Run: headless pygame with SDL's dummy video driver; simulated clock (each Clock.tick advances the game by its frame time, no real sleeping); random seed 0; keys injected as events and as key.get_pressed() state; no mouse input.
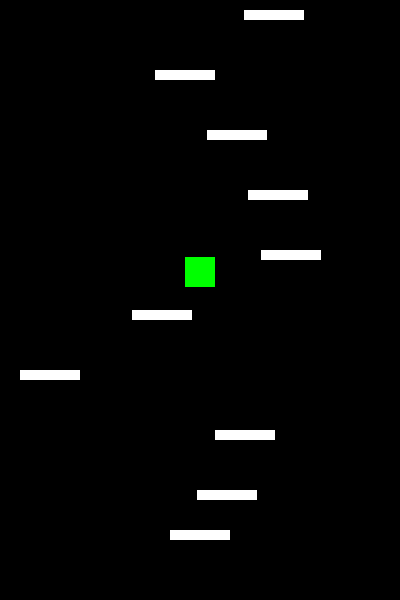
Frame 1 of 4 · flips 1–60 · no input
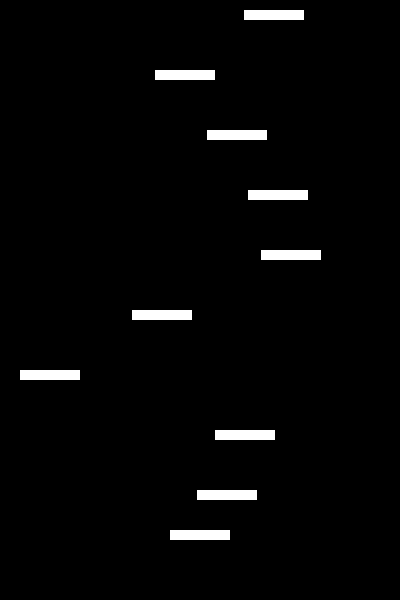
Frame 2 of 4 · flips 61–180 · tapped SPACE, RETURN · held RIGHT (→), D
Frame 3 of 4 · flips 181–300 · held DOWN (↓), S · screen unchanged from frame 2, image omitted
Frame 4 of 4 · flips 301–420 · held LEFT (←), A, UP (↑), W · screen unchanged from frame 3, image omitted

The pygame program that drew these frames:

######################載入必要的套件######################
import pygame  # 載入 pygame 套件，用於遊戲開發
import sys  # 載入 sys 套件，用於系統相關功能
import random  # 載入 random 套件，用於產生隨機數


######################定義遊戲物件類別######################
class Platform:
    def __init__(self, x, y, width, height, color):
        """平台物件初始化
        x, y: 平台的左上角座標位置
        width, height: 平台的寬度和高度
        color: 平台的顏色（RGB格式）
        """
        # 建立平台的碰撞範圍（矩形）
        self.rect = pygame.Rect(x, y, width, height)
        self.color = color  # 設定平台顏色

    def draw(self, display_area):
        """繪製平台
        display_area: pygame的顯示區域物件
        """
        # 在指定的顯示區域繪製矩形平台
        pygame.draw.rect(display_area, self.color, self.rect)


class Player:
    def __init__(self, x, y, width, height, color):
        """主角物件初始化
        x, y: 主角的初始位置（左上角座標）
        width, height: 主角的寬度和高度
        color: 主角的顏色（RGB格式）
        """
        # 建立主角的碰撞範圍（矩形）
        self.rect = pygame.Rect(x, y, width, height)
        self.color = color  # 設定主角顏色
        self.velocity_y = 12  # 設定初始垂直速度
        self.gravity = 0.5  # 設定重力加速度
        self.is_falling = True  # 追蹤主角是否正在下落
        self.jump_speed = 12  # 設定跳躍速度

    def draw(self, display_area):
        """繪製主角
        display_area: pygame的顯示區域物件
        """
        # 在指定的顯示區域繪製主角方塊
        pygame.draw.rect(display_area, self.color, self.rect)

    def move(self, bg_x):
        """處理主角的移動邏輯
        bg_x: 遊戲背景的寬度，用於處理穿牆效果
        """
        # 更新垂直位置和速度
        self.rect.y -= self.velocity_y  # 根據當前速度更新垂直位置
        self.velocity_y -= self.gravity  # 受重力影響，速度減少
        self.is_falling = self.velocity_y < 0  # 當垂直速度小於0時，表示正在下落

        # 處理鍵盤左右移動
        keys = pygame.key.get_pressed()
        if keys[pygame.K_LEFT]:  # 按下左方向鍵
            self.rect.x -= 5  # 向左移動5像素
        if keys[pygame.K_RIGHT]:  # 按下右方向鍵
            self.rect.x += 5  # 向右移動5像素

        # 處理穿牆效果
        if self.rect.left > bg_x:  # 超出右邊界
            self.rect.right = 0  # 從左側出現
        elif self.rect.right < 0:  # 超出左邊界
            self.rect.left = bg_x  # 從右側出現

    def check_collision(self, platforms):
        """檢測主角是否與任何平台發生碰撞
        platforms: 要檢查碰撞的平台物件列表
        return: True表示發生有效碰撞，False表示未發生碰撞
        """
        # 檢查與每個平台的碰撞
        for platform in platforms:
            if (
                self.is_falling  # 確認主角正在下落
                and self.rect.bottom >= platform.rect.top  # 主角底部碰到平台頂部
                and self.rect.bottom <= platform.rect.bottom  # 確保不是從下方碰撞
                and self.rect.right >= platform.rect.left  # 確認水平方向有重疊（右側）
                and self.rect.left <= platform.rect.right
            ):  # 確認水平方向有重疊（左側）

                # 碰撞處理
                self.rect.bottom = platform.rect.top  # 將主角位置調整到平台頂部
                self.velocity_y = self.jump_speed  # 給予向上的彈跳速度
                self.is_falling = False  # 更新下落狀態
                return True
        return False


######################遊戲初始化設定######################
pygame.init()  # 初始化 pygame
FPS = pygame.time.Clock()  # 建立 FPS 時鐘物件

######################遊戲視窗設定######################
bg_x = 400  # 設定視窗寬度
bg_y = 600  # 設定視窗高度
bg_size = (bg_x, bg_y)  # 設定視窗尺寸
screen = pygame.display.set_mode(bg_size)  # 建立遊戲視窗
pygame.display.set_caption("Doodle Jump")  # 設定視窗標題

######################建立遊戲物件######################
# 建立主角物件
player = Player(
    (bg_x - 30) // 2,  # X座標置中
    bg_y - 100,  # Y座標在下方100像素處
    30,  # 主角寬度
    30,  # 主角高度
    (0, 255, 0),  # 主角顏色（綠色）
)

# 建立多個平台
platforms = []  # 建立平台列表
platform_count = 10  # 設定平台數量

# 先建立玩家腳下的第一個平台（固定位置）
first_platform = Platform(
    (bg_x - 60) // 2,  # X座標置中（確保在玩家正下方）
    bg_y - 70,  # Y座標在玩家腳下
    60,  # 平台寬度
    10,  # 平台高度
    (255, 255, 255),  # 平台顏色（白色）
)
platforms.append(first_platform)

# 建立其餘的隨機平台
for i in range(1, platform_count):
    # 隨機產生平台的X座標
    platform_x = random.randint(0, bg_x - 60)
    # 計算平台的Y座標，確保垂直間距為60像素
    platform_y = bg_y - (i * 60) - 50
    # 建立新的平台物件並加入列表
    platforms.append(
        Platform(
            platform_x,  # 隨機X座標
            platform_y,  # 計算後的Y座標
            60,  # 平台寬度
            10,  # 平台高度
            (255, 255, 255),  # 平台顏色（白色）
        )
    )

######################遊戲主迴圈######################
while True:
    FPS.tick(60)  # 控制遊戲更新頻率為60FPS
    screen.fill((0, 0, 0))  # 用黑色填充畫面背景

    # 事件處理
    for event in pygame.event.get():  # 取得所有事件
        if event.type == pygame.QUIT:  # 如果是關閉視窗事件
            pygame.quit()  # 關閉 pygame
            sys.exit()  # 結束程式

    # 更新遊戲狀態
    player.move(bg_x)  # 更新主角位置
    player.check_collision(platforms)  # 檢查所有平台的碰撞

    # 繪製遊戲畫面
    for platform in platforms:  # 逐一繪製每個平台
        platform.draw(screen)
    player.draw(screen)  # 繪製主角

    pygame.display.update()  # 更新顯示畫面
